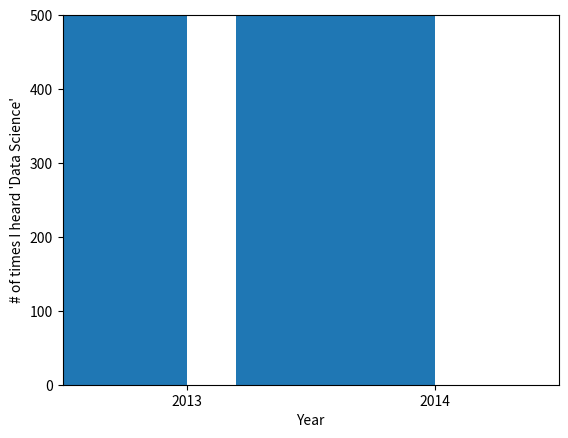

This figure's Python source:
import matplotlib.pyplot as plt

mentions = [500,505]
years = [2013, 2014]

plt.bar( [x - 0.4 for x in years],mentions, 0.8)

#sets the interval marks on the x-axis
plt.xticks(years)

plt.ylabel("# of times I heard 'Data Science'")
plt.xlabel("Year")

plt.ticklabel_format(useOffset=False)
plt.axis([2012.5, 2014.5, 0,500])

plt.show()

